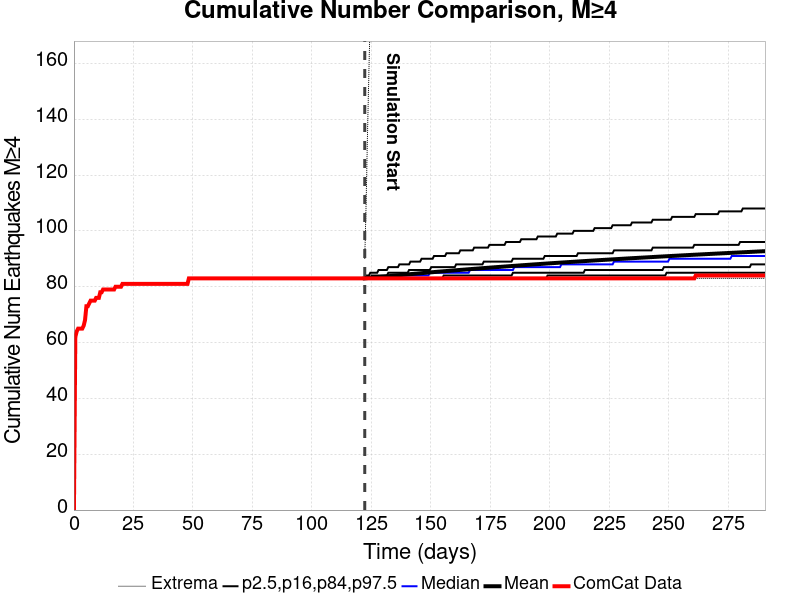

Data behind this chart, as committed beside it:
Time (days), ComCat Data, Simulation Mean, Simulation Median, Simulation Mode, Simulation Minimum, Simulation Maximum, 2.5 %-ile, 16 %-ile, 84 %-ile, 97.5 %-ile
0.0, 0.0, , , , , , , , , 
0.5819, 62.0, , , , , , , , , 
1.164, 64.0, , , , , , , , , 
1.746, 65.0, , , , , , , , , 
2.328, 65.0, , , , , , , , , 
2.91, 65.0, , , , , , , , , 
3.492, 65.0, , , , , , , , , 
4.074, 66.0, , , , , , , , , 
4.655, 68.0, , , , , , , , , 
5.237, 73.0, , , , , , , , , 
5.819, 73.0, , , , , , , , , 
6.401, 74.0, , , , , , , , , 
6.983, 75.0, , , , , , , , , 
7.565, 75.0, , , , , , , , , 
8.147, 75.0, , , , , , , , , 
8.729, 75.0, , , , , , , , , 
9.311, 76.0, , , , , , , , , 
9.893, 76.0, , , , , , , , , 
10.47, 76.0, , , , , , , , , 
11.06, 78.0, , , , , , , , , 
11.64, 78.0, , , , , , , , , 
12.22, 79.0, , , , , , , , , 
12.8, 79.0, , , , , , , , , 
13.38, 79.0, , , , , , , , , 
13.97, 79.0, , , , , , , , , 
14.55, 79.0, , , , , , , , , 
15.13, 79.0, , , , , , , , , 
15.71, 79.0, , , , , , , , , 
16.29, 79.0, , , , , , , , , 
16.88, 79.0, , , , , , , , , 
17.46, 80.0, , , , , , , , , 
18.04, 80.0, , , , , , , , , 
18.62, 80.0, , , , , , , , , 
19.2, 80.0, , , , , , , , , 
19.79, 80.0, , , , , , , , , 
20.37, 81.0, , , , , , , , , 
20.95, 81.0, , , , , , , , , 
21.53, 81.0, , , , , , , , , 
22.11, 81.0, , , , , , , , , 
22.7, 81.0, , , , , , , , , 
23.28, 81.0, , , , , , , , , 
23.86, 81.0, , , , , , , , , 
24.44, 81.0, , , , , , , , , 
25.02, 81.0, , , , , , , , , 
25.61, 81.0, , , , , , , , , 
26.19, 81.0, , , , , , , , , 
26.77, 81.0, , , , , , , , , 
27.35, 81.0, , , , , , , , , 
27.93, 81.0, , , , , , , , , 
28.51, 81.0, , , , , , , , , 
29.1, 81.0, , , , , , , , , 
29.68, 81.0, , , , , , , , , 
30.26, 81.0, , , , , , , , , 
30.84, 81.0, , , , , , , , , 
31.42, 81.0, , , , , , , , , 
32.01, 81.0, , , , , , , , , 
32.59, 81.0, , , , , , , , , 
33.17, 81.0, , , , , , , , , 
33.75, 81.0, , , , , , , , , 
34.33, 81.0, , , , , , , , , 
... 440 more rows
